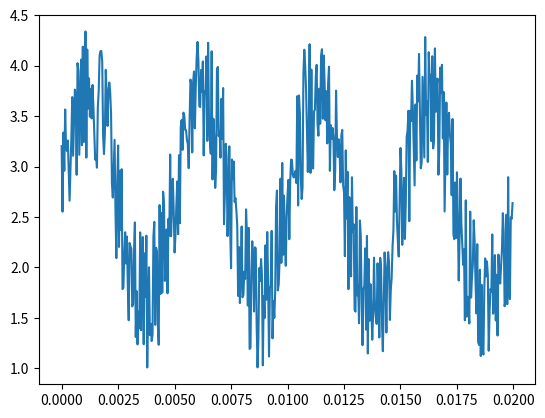

Python code for this plot: (Note: this script raises an exception after producing the figure.)
#Ejercicio4
# 'y' es una senal en funcion del tiempo 't' con las unidades descritas en el codigo.
# a. Grafique la senal en funcion del tiempo en la figura 'senal.png' ('y' vs. 't')
# b. Calule la transformada de Fourier (sin utilizar funciones de fast fourier transform) y
# grafique la norma de la transformada en funcion de la frecuencia (figura 'fourier.png')
# c. Lleve a cero los coeficientes de Fourier con frecuencias mayores que 10000 Hz y calcule 
# la transformada inversa para graficar la nueva senal (figura 'filtro.png')

import numpy as np
import matplotlib
matplotlib.use('Agg')
import matplotlib.pyplot as plt


n = 512 # number of point in the whole interval
f = 200.0 #  frequency in Hz
dt = 1 / (f * 128 ) #128 samples per frequency
t = np.linspace( 0, (n-1)*dt, n) 
y = np.sin(2 * np.pi * f * t) + np.cos(2 * np.pi * f * t * t)
noise = 1.4*(np.random.rand(n)+0.7)
y  =  y + noise

plt.figure()
plt.plot(t,y)
plt.savefig("senal.png")


def furier(x):
    furier=[]
    for i in range (n):
        if(i!= 0):
            furier.append[((np.sum(np.array(lista)))/n)]
            
        lista=[]
        for k in range (n):
            lista.append(y[k]*np.exp(-j*np.pi*k*(i/n)))

frecuencias= np.fft.fftfreq(t)

plt.figure()
plt.plot(frecuancias,furier(y))
plt.savefig("fourier.png")
